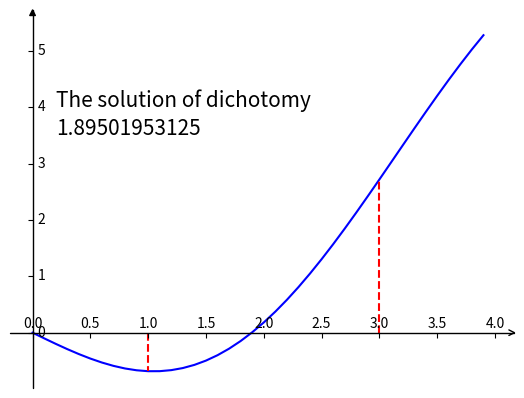
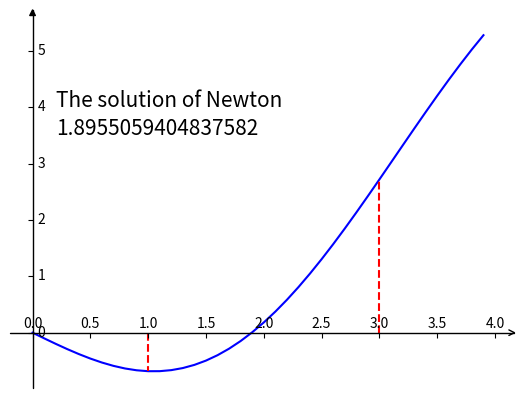
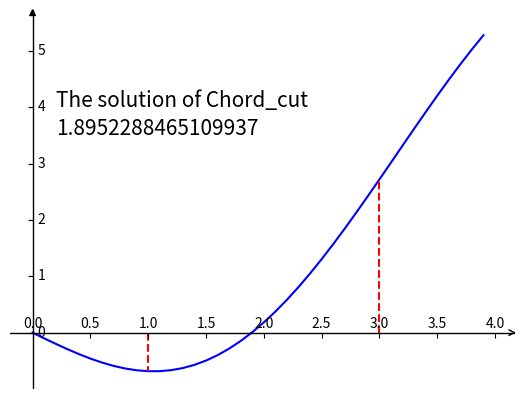

The matplotlib source for these figures, in order:
import math
import numpy as np
import matplotlib.pyplot as plt
import mpl_toolkits.axisartist as axisartist


def f(x):
    return x-2*math.sin(x)


def f1(x):
    return 1-2*math.cos(x)


def dichotomy(e):
    a = 1
    b = 3
    while abs(a-b) > e:
        if f(a) * f(b) > 0:
            print('根不在输入区间内')
            break
        c = (a + b) / 2
        if f(a)*f(c) > 0:
            a = c
        else:
            b = c

    print((a+b)/2)
    show1((a+b)/2)


def Newton(i, e):
    x_list = list()
    x_list.append(i)
    x_list.append(x_list[-1] - f(x_list[-1]) / f1(x_list[-1]))
    while (x_list[-1]-x_list[-2]) > e:
        x_list.append(x_list[-1]-f(x_list[-1])/f1(x_list[-1]))
    print(x_list[-1])
    show2(x_list[-1])


def Chord_cut(x0, x1, e):
    x_list = list()
    x_list.append(x0)
    x_list.append(x1)
    while (x_list[-1] - x_list[-2]) > e:
        x_list.append(x_list[-1] - f(x_list[-1]) * (x_list[-1] - x_list[0]) / (f(x_list[-1]) - f(x_list[0])))
    print(x_list[-1])
    show3(x_list[-1])


def show1(res):
    # 创建画布
    fig = plt.figure()
    # 使用axisartist.Subplot方法创建一个绘图区对象ax
    ax = axisartist.Subplot(fig, 111)
    # 将绘图区对象添加到画布中
    fig.add_axes(ax)
    ax.axis[:].set_visible(False)
    ax.axis["x"] = ax.new_floating_axis(0, 0)
    ax.axis["x"].set_axisline_style("->", size=1.0)
    ax.axis["y"] = ax.new_floating_axis(1, 0)
    ax.axis["y"].set_axisline_style("-|>", size=1.0)
    ax.axis["x"].set_axis_direction("top")
    ax.axis["y"].set_axis_direction("right")
    x_list = np.arange(0, 4, 0.1)
    x_list = list(x_list)
    y_list = list()
    for x in x_list:
        y_list.append(f(x))
    plt.plot(x_list, y_list, 'b')
    plt.vlines(1, 0, 1-2*math.sin(1), colors='r', linestyles='dashed')
    plt.vlines(3, 0, 3-2*math.sin(3), colors='r', linestyles='dashed')
    plt.text(0.2, 4, 'The solution of dichotomy', fontsize=15)
    plt.text(0.2, 3.5, res, fontsize=15)
    plt.show()


def show2(res):
    # 创建画布
    fig = plt.figure()
    # 使用axisartist.Subplot方法创建一个绘图区对象ax
    ax = axisartist.Subplot(fig, 111)
    # 将绘图区对象添加到画布中
    fig.add_axes(ax)
    ax.axis[:].set_visible(False)
    ax.axis["x"] = ax.new_floating_axis(0, 0)
    ax.axis["x"].set_axisline_style("->", size=1.0)
    ax.axis["y"] = ax.new_floating_axis(1, 0)
    ax.axis["y"].set_axisline_style("-|>", size=1.0)
    ax.axis["x"].set_axis_direction("top")
    ax.axis["y"].set_axis_direction("right")
    x_list = np.arange(0, 4, 0.1)
    x_list = list(x_list)
    y_list = list()
    for x in x_list:
        y_list.append(f(x))
    plt.plot(x_list, y_list, 'b')
    plt.vlines(1, 0, 1-2*math.sin(1), colors='r', linestyles='dashed')
    plt.vlines(3, 0, 3-2*math.sin(3), colors='r', linestyles='dashed')
    plt.text(0.2, 4, 'The solution of Newton', fontsize=15)
    plt.text(0.2, 3.5, res, fontsize=15)
    plt.show()


def show3(res):
    # 创建画布
    fig = plt.figure()
    # 使用axisartist.Subplot方法创建一个绘图区对象ax
    ax = axisartist.Subplot(fig, 111)
    # 将绘图区对象添加到画布中
    fig.add_axes(ax)
    ax.axis[:].set_visible(False)
    ax.axis["x"] = ax.new_floating_axis(0, 0)
    ax.axis["x"].set_axisline_style("->", size=1.0)
    ax.axis["y"] = ax.new_floating_axis(1, 0)
    ax.axis["y"].set_axisline_style("-|>", size=1.0)
    ax.axis["x"].set_axis_direction("top")
    ax.axis["y"].set_axis_direction("right")
    x_list = np.arange(0, 4, 0.1)
    x_list = list(x_list)
    y_list = list()
    for x in x_list:
        y_list.append(f(x))
    plt.plot(x_list, y_list, 'b')
    plt.vlines(1, 0, 1-2*math.sin(1), colors='r', linestyles='dashed')
    plt.vlines(3, 0, 3-2*math.sin(3), colors='r', linestyles='dashed')
    plt.text(0.2, 4, 'The solution of Chord_cut', fontsize=15)
    plt.text(0.2, 3.5, res, fontsize=15)
    plt.show()


if __name__ == '__main__':
    dichotomy(0.001)
    Newton(1.9, 0.0001)
    Chord_cut(1.8, 1.9, 0.0001)